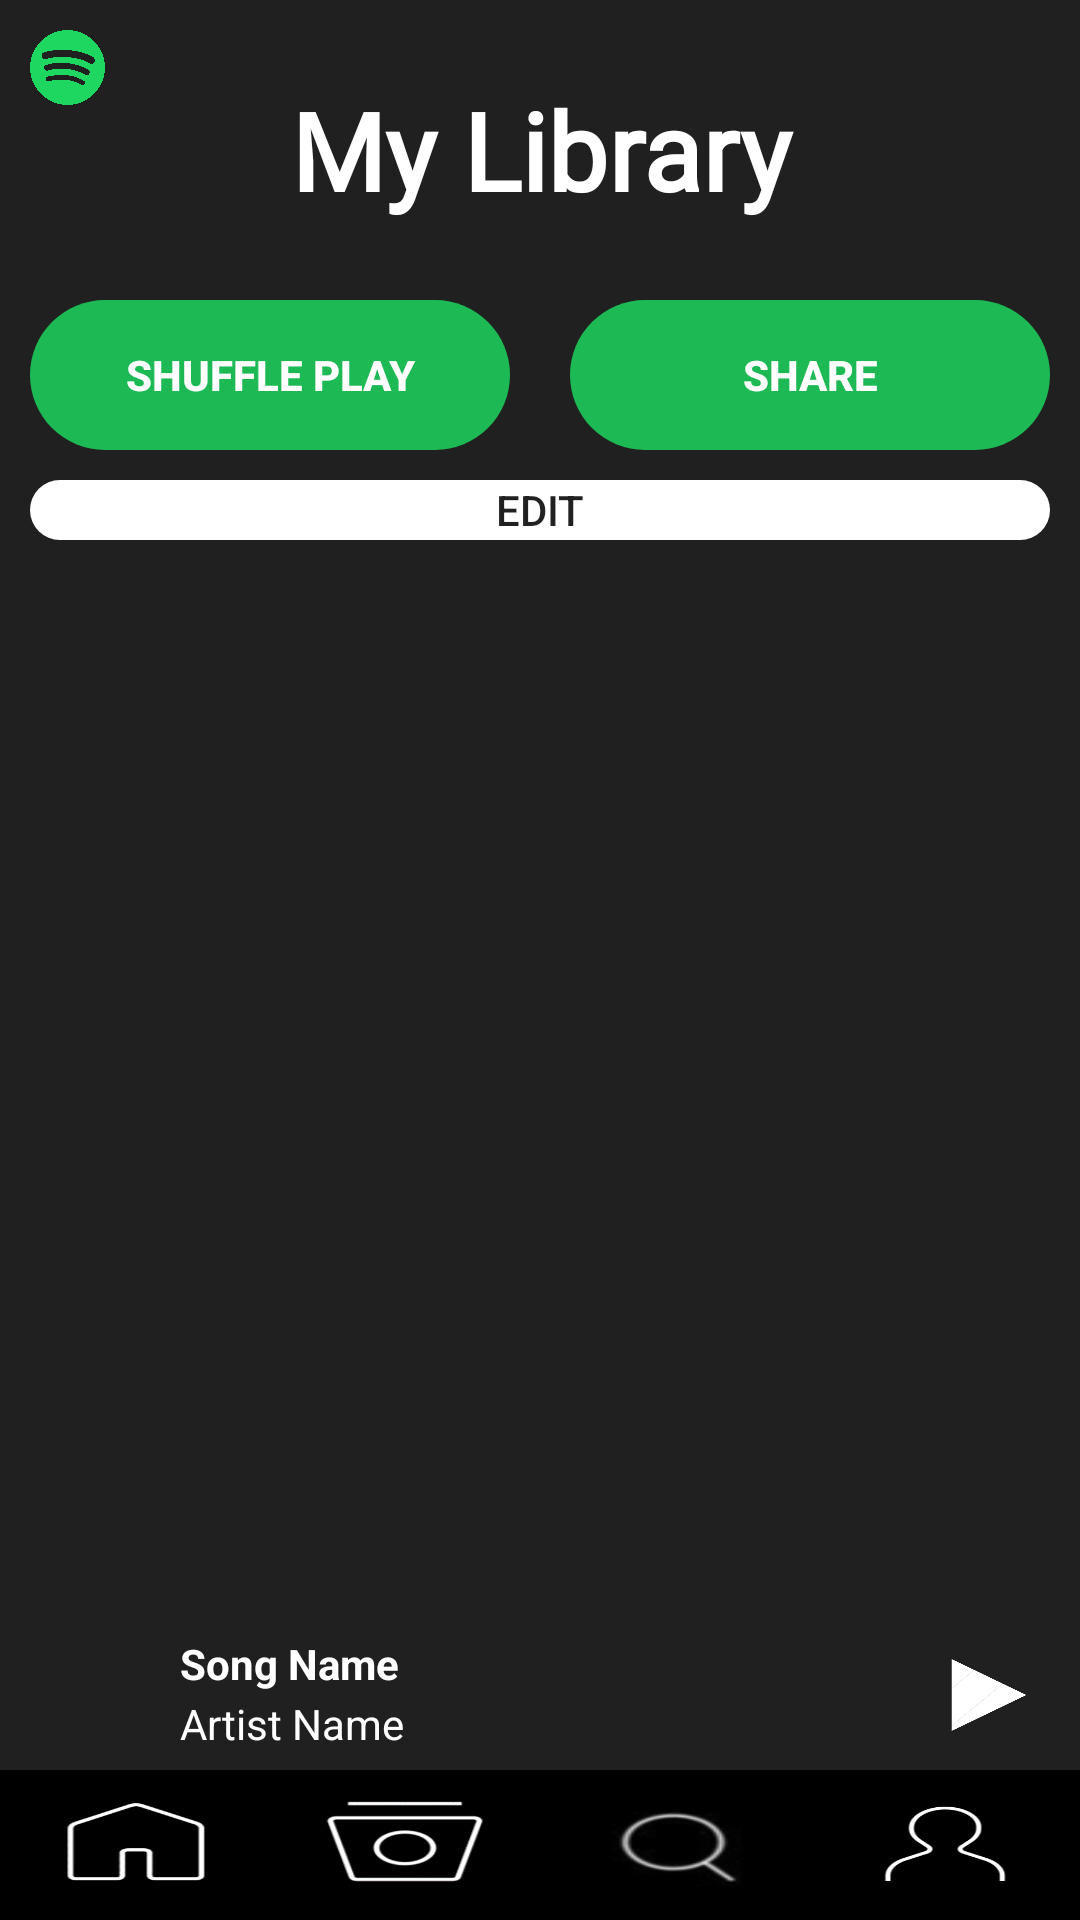

Produce the Android XML layout that renders to this screen, including the resource entries it uses.
<!-- AndroidManifest.xml: application theme Theme.SpotifyClone -->
<!-- res/layout/fragment_my_library_page.xml -->
<?xml version="1.0" encoding="utf-8"?>
<androidx.constraintlayout.widget.ConstraintLayout xmlns:android="http://schemas.android.com/apk/res/android"
    xmlns:app="http://schemas.android.com/apk/res-auto"
    xmlns:tools="http://schemas.android.com/tools"
    android:layout_width="match_parent"
    android:layout_height="match_parent"
    tools:context=".MyLibraryPageFragment"
    android:id="@+id/my_library_page_layout"
    android:background="@color/spotify_background">

    <ImageView
        android:id="@+id/smallSpotifyLogo"
        android:layout_width="25dp"
        android:layout_height="25dp"
        android:src="@drawable/spotify_logo"
        android:layout_marginLeft="10dp"
        android:layout_marginTop="10dp"
        app:layout_constraintTop_toTopOf="parent"
        app:layout_constraintLeft_toLeftOf="parent" />

    <TextView
        android:id="@+id/myLibraryTitle"
        android:layout_width="match_parent"
        android:layout_height="100dp"
        android:text="My Library"
        android:textColor="@color/white"
        android:textSize="36sp"
        android:textStyle="bold"
        android:fontFamily="@font/montserrat_alternates_medium"
        android:gravity="center"
        android:textAlignment="center"
        app:layout_constraintTop_toTopOf="parent" />

    <LinearLayout
        android:id="@+id/libraryShuffleShare"
        android:layout_width="match_parent"
        android:layout_height="50dp"
        app:layout_constraintLeft_toLeftOf="parent"
        app:layout_constraintRight_toRightOf="parent"
        app:layout_constraintTop_toBottomOf="@id/myLibraryTitle">

        <Button
            android:id="@+id/shufflePlay"
            android:layout_width="0dp"
            android:layout_height="50dp"
            android:layout_marginLeft="10dp"
            android:layout_marginRight="10dp"
            android:layout_weight=".5"
            android:background="@drawable/rounded_btn"
            android:backgroundTint="@color/green"

            android:text="Shuffle Play"
            android:textColor="@color/white"
            android:textStyle="bold" />

        <Button
            android:id="@+id/shareBtn"
            android:layout_width="0dp"
            android:layout_height="50dp"
            android:layout_marginLeft="10dp"
            android:layout_marginRight="10dp"
            android:layout_weight=".5"
            android:background="@drawable/rounded_btn"
            android:backgroundTint="@color/green"
            android:text="Share"
            android:textColor="@color/white"
            android:textStyle="bold"
            />
    </LinearLayout>

    <Button
        android:id="@+id/libraryBack"
        android:layout_width="wrap_content"
        android:layout_height="wrap_content"
        android:translationY="-50dp"
        android:text="Back"
        android:visibility="gone"
        app:layout_constraintStart_toStartOf="parent"
        app:layout_constraintTop_toBottomOf="@+id/libraryShuffleShare" />

    <Button
        android:id="@+id/editSongs"
        android:layout_width="match_parent"
        android:layout_height="20dp"
      android:layout_margin="10dp"
        android:background="@drawable/rounded_btn"
        android:text="Edit"
        android:backgroundTint="@color/white"
        android:visibility="visible"
        app:layout_constraintStart_toStartOf="parent"

        app:layout_constraintTop_toBottomOf="@+id/libraryShuffleShare" />

    <ListView
        android:id="@+id/librarySongs"
        android:layout_width="match_parent"
        android:layout_height="fill_parent"
        app:layout_constraintTop_toBottomOf="@+id/myLibraryTitle"
        android:layout_marginTop="180dp"
        android:layout_marginBottom="100dp"
        />

    <ListView
        android:id="@+id/contacts"
        android:layout_width="match_parent"
        android:layout_height="fill_parent"
        app:layout_constraintTop_toBottomOf="@+id/myLibraryTitle"
        android:layout_marginTop="150dp"
        android:layout_marginBottom="100dp"
        android:visibility="gone"/>


    <LinearLayout
        android:layout_width="match_parent"
        android:layout_height="100dp"
        android:orientation="vertical"
        app:layout_constraintBottom_toBottomOf="parent"
        app:layout_constraintLeft_toLeftOf="parent"
        app:layout_constraintRight_toRightOf="parent">

        <LinearLayout
            android:id="@+id/nowPlayingView"
            android:layout_width="match_parent"
            android:layout_height="50dp"
            android:orientation="horizontal"
            app:layout_constraintBottom_toTopOf="@id/bottomScreenButtons">

            <ImageView
                android:id="@+id/albumCoverImage"
                android:layout_weight="0.05"
                android:layout_width="40dp"
                android:layout_height="40dp"
                android:layout_marginLeft="5dp"
                android:layout_marginRight="5dp"
                android:layout_marginTop="5dp" />

            <LinearLayout
                android:id="@+id/nowPlayingText"
                android:layout_width="wrap_content"
                android:layout_weight="0.8"
                android:layout_height="match_parent"
                android:orientation="vertical"
               >

                <TextView
                    android:id="@+id/songName"
                    android:layout_width="wrap_content"
                    android:layout_marginTop="5dp"
                    android:layout_height="20dp"
                    android:text="Song Name"
                    android:textStyle="bold"
                    android:textColor="@color/white" />

                <TextView
                    android:id="@+id/artistName"
                    android:layout_width="wrap_content"
                    android:layout_height="20dp"
                    android:text="Artist Name"
                    android:textColor="@color/white" />

            </LinearLayout>

            <Button
                android:id="@+id/playPauseSongButton"
                android:layout_width="50dp"
                android:layout_height="50dp"
                android:layout_weight="0.05"
                android:background="@drawable/play_icon"
                android:text="play"
                android:textScaleX="0"/>

        </LinearLayout>

        <LinearLayout
            android:id="@+id/bottomScreenButtons"
            android:layout_width="match_parent"
            android:layout_height="50dp"
            android:orientation="horizontal"
            app:layout_constraintBottom_toBottomOf="parent">

            <Button
                android:id="@+id/homePageButton"
                android:background="@drawable/home_icon"
                android:layout_width="50dp"
                android:layout_weight="1"
                android:layout_height="match_parent"
                >
            </Button>

            <Button
                android:id="@+id/browsePageButton"
                android:background="@drawable/browse_icon"
                android:layout_width="50dp"
                android:layout_weight="1"
                android:layout_height="match_parent"
               >
            </Button>

            <Button
                android:id="@+id/searchPageButton"
                android:background="@drawable/search_icon"
                android:layout_width="50dp"
                android:layout_weight="1"
                android:layout_height="match_parent"
               >
            </Button>

            <Button
                android:id="@+id/myLibraryButton"
                android:background="@drawable/my_library_icon"
                android:layout_width="50dp"
                android:layout_weight="1"
                android:layout_height="match_parent"
                >
            </Button>

        </LinearLayout>

    </LinearLayout>

</androidx.constraintlayout.widget.ConstraintLayout>
<!-- resources referenced by this layout -->
<resources>
  <color name="green">#FF1DB954</color>
  <color name="spotify_background">#FF202020</color>
  <color name="white">#FFFFFFFF</color>
  <!-- drawable browse_icon: gif bitmap (drawable-v24, 3426 bytes) -->
  <!-- drawable home_icon: gif bitmap (drawable-v24, 2640 bytes) -->
  <!-- drawable my_library_icon: gif bitmap (drawable-v24, 2816 bytes) -->
  <!-- drawable play_icon: jpg bitmap (drawable-v24, 7768 bytes) -->
  <!-- drawable rounded_btn (drawable) -->
  <?xml version="1.0" encoding="utf-8"?>
  <shape xmlns:android="http://schemas.android.com/apk/res/android">
      <corners
          android:topRightRadius="50dp"
          android:topLeftRadius="50dp"
          android:bottomRightRadius="50dp"
          android:bottomLeftRadius="50dp" />
  </shape>
  <!-- drawable search_icon: jpg bitmap (drawable-v24, 2687 bytes) -->
  <!-- drawable spotify_logo: png bitmap (drawable-v24, 170577 bytes) -->
  <style name="Theme.SpotifyClone" parent="Theme.AppCompat.DayNight.NoActionBar">
          
          <item name="colorPrimary">@color/spotify_background</item>
          <item name="colorPrimaryVariant">@color/spotify_background</item>
          <item name="colorOnPrimary">@color/black</item>
          
          <item name="colorSecondary">@color/teal_200</item>
          <item name="colorSecondaryVariant">@color/teal_700</item>
          <item name="colorOnSecondary">@color/black</item>
          
          <item name="android:statusBarColor" tools:targetApi="l">?attr/colorPrimaryVariant</item>
          
      </style>
  <color name="black">#FF000000</color>
  <color name="teal_200">#FF03DAC5</color>
  <color name="teal_700">#FF018786</color>
</resources>
